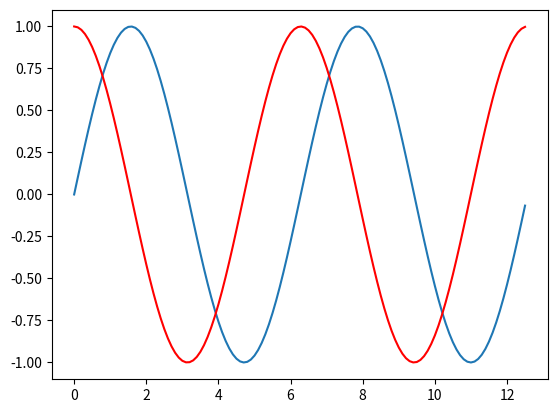

Generate this figure with matplotlib:
import matplotlib.pyplot as plt
import numpy as np

x = np.arange(0, 4 * np.pi, 0.1)
y = np.sin(x)
z = np.cos(x)

plt.plot(x, y, x, z, 'r')
plt.show()
